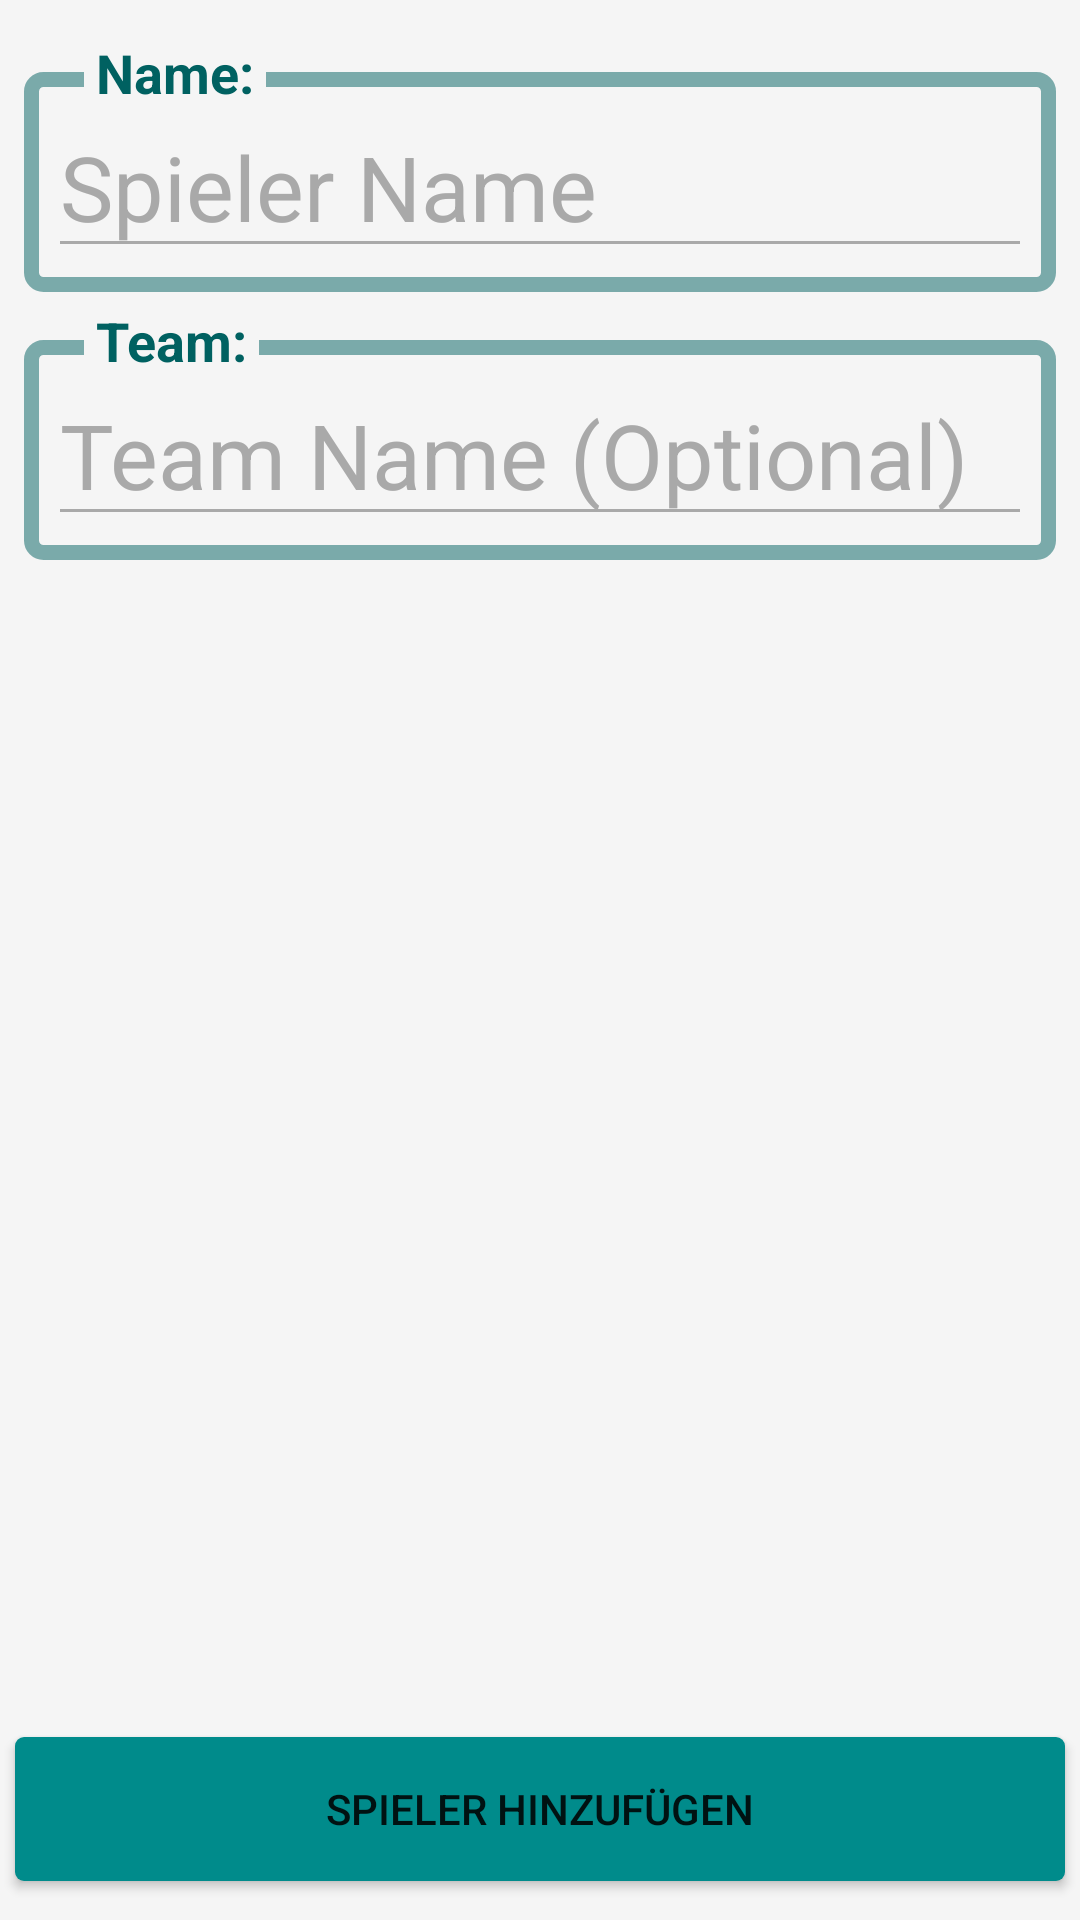

Here is an Android app screen rendered from its layout file. Give the layout XML and the strings, colors and styles it references.
<!-- AndroidManifest.xml: application theme AppTheme -->
<!-- res/layout/player_creator.xml -->
<?xml version="1.0" encoding="utf-8"?>
<androidx.constraintlayout.widget.ConstraintLayout xmlns:android="http://schemas.android.com/apk/res/android"
    xmlns:app="http://schemas.android.com/apk/res-auto"
    xmlns:tools="http://schemas.android.com/tools"
    android:layout_width="match_parent"
    android:layout_height="match_parent"
    android:background="@color/background"
    tools:context=".PlayerCreatorActivity">

    <LinearLayout
        android:id="@+id/linearLayout"
        android:layout_width="match_parent"
        android:layout_height="match_parent"
        android:layout_marginStart="8dp"
        android:layout_marginLeft="8dp"
        android:layout_marginTop="8dp"
        android:layout_marginEnd="8dp"
        android:layout_marginRight="8dp"
        android:layout_marginBottom="8dp"
        android:orientation="vertical"
        app:layout_constraintBottom_toBottomOf="parent"
        app:layout_constraintEnd_toEndOf="parent"
        app:layout_constraintStart_toStartOf="parent"
        app:layout_constraintTop_toTopOf="parent">

        <RelativeLayout
            android:layout_width="match_parent"
            android:layout_height="wrap_content">

            <RelativeLayout
                android:layout_width="match_parent"
                android:layout_height="wrap_content"
                android:layout_marginTop="16dp"
                android:background="@drawable/border"
                android:padding="8dp">

                <EditText
                    android:id="@+id/etPlayerName"
                    android:layout_width="match_parent"
                    android:layout_height="wrap_content"
                    android:ems="10"
                    android:hint="Spieler Name"
                    android:textColor="@color/colorPrimary"
                    android:backgroundTint="@color/backgroundDark"
                    android:textColorHint="@color/backgroundDark"
                    android:textSize="30sp" />

            </RelativeLayout>

            <TextView
                android:layout_width="wrap_content"
                android:layout_height="wrap_content"
                android:layout_marginLeft="20dp"
                android:background="@color/background"
                android:padding="4dp"
                android:text="Name:"
                android:textColor="@color/colorPrimaryDark"
                android:textSize="18sp"
                android:textStyle="bold" />

        </RelativeLayout>

        <RelativeLayout
            android:layout_width="match_parent"
            android:layout_height="wrap_content">

            <RelativeLayout
                android:layout_width="match_parent"
                android:layout_height="wrap_content"
                android:layout_marginTop="16dp"
                android:background="@drawable/border"
                android:padding="8dp">

                <EditText
                    android:id="@+id/etTeamName"
                    android:layout_width="match_parent"
                    android:layout_height="wrap_content"
                    android:ems="10"
                    android:hint="Team Name (Optional)"
                    android:textColor="@color/colorPrimary"
                    android:backgroundTint="@color/backgroundDark"
                    android:textColorHint="@color/backgroundDark"
                    android:textSize="30sp" />

            </RelativeLayout>

            <TextView
                android:layout_width="wrap_content"
                android:layout_height="wrap_content"
                android:layout_marginLeft="20dp"
                android:background="@color/background"
                android:padding="4dp"
                android:text="Team:"
                android:textColor="@color/colorPrimaryDark"
                android:textSize="18sp"
                android:textStyle="bold" />

        </RelativeLayout>
    </LinearLayout>

    <Button
        android:id="@+id/btnAddPlayer"
        android:layout_width="0dp"
        android:layout_height="wrap_content"
        android:layout_margin="5dp"
        android:background="@drawable/btn_primary_color"
        android:text="Spieler Hinzufügen"
        app:layout_constraintBottom_toBottomOf="@+id/linearLayout"
        app:layout_constraintEnd_toEndOf="parent"
        app:layout_constraintStart_toStartOf="parent" />
</androidx.constraintlayout.widget.ConstraintLayout>
<!-- resources referenced by this layout -->
<resources>
  <color name="background">#FFF5F5F5</color>
  <color name="backgroundDark">#FFA9A9A9</color>
  <color name="colorPrimary">#FF008B8B</color>
  <color name="colorPrimaryDark">#FF006161</color>
  <!-- drawable border (drawable) -->
  <?xml version="1.0" encoding="utf-8"?>
  <shape xmlns:android="http://schemas.android.com/apk/res/android"
      android:shape="rectangle">
          <corners
              android:radius="4dp"/>
          <stroke
              android:width="5dp"
              android:alpha = "0.0"
              android:color="#80006161"
              />
  </shape>
  <!-- drawable btn_primary_color (drawable) -->
  <?xml version="1.0" encoding="utf-8"?>
  <selector xmlns:android="http://schemas.android.com/apk/res/android">
      <item android:state_pressed="true">
          <shape android:shape="rectangle">
              <corners android:radius="3dp"/>
              <solid android:color="@color/colorPrimaryLight"/>
              <padding android:bottom="4dp" android:left="4dp" android:right="4dp" android:top="4dp"/>
          </shape>
      </item>
  
      <item>
          <shape android:shape="rectangle">
              <corners android:radius="3dp"/>
              <solid android:color="@color/colorPrimary"/>
          </shape>
      </item>
  </selector>
  <style name="AppTheme" parent="Theme.AppCompat.Light.NoActionBar">
          
          <item name="colorPrimary">@color/colorPrimary</item>
          <item name="colorPrimaryDark">@color/colorPrimaryDark</item>
          <item name="colorAccent">@color/colorAccent</item>
      </style>
  <color name="colorPrimaryLight">#FF4daeae</color>
  <color name="colorAccent">#A9008B8B</color>
</resources>
